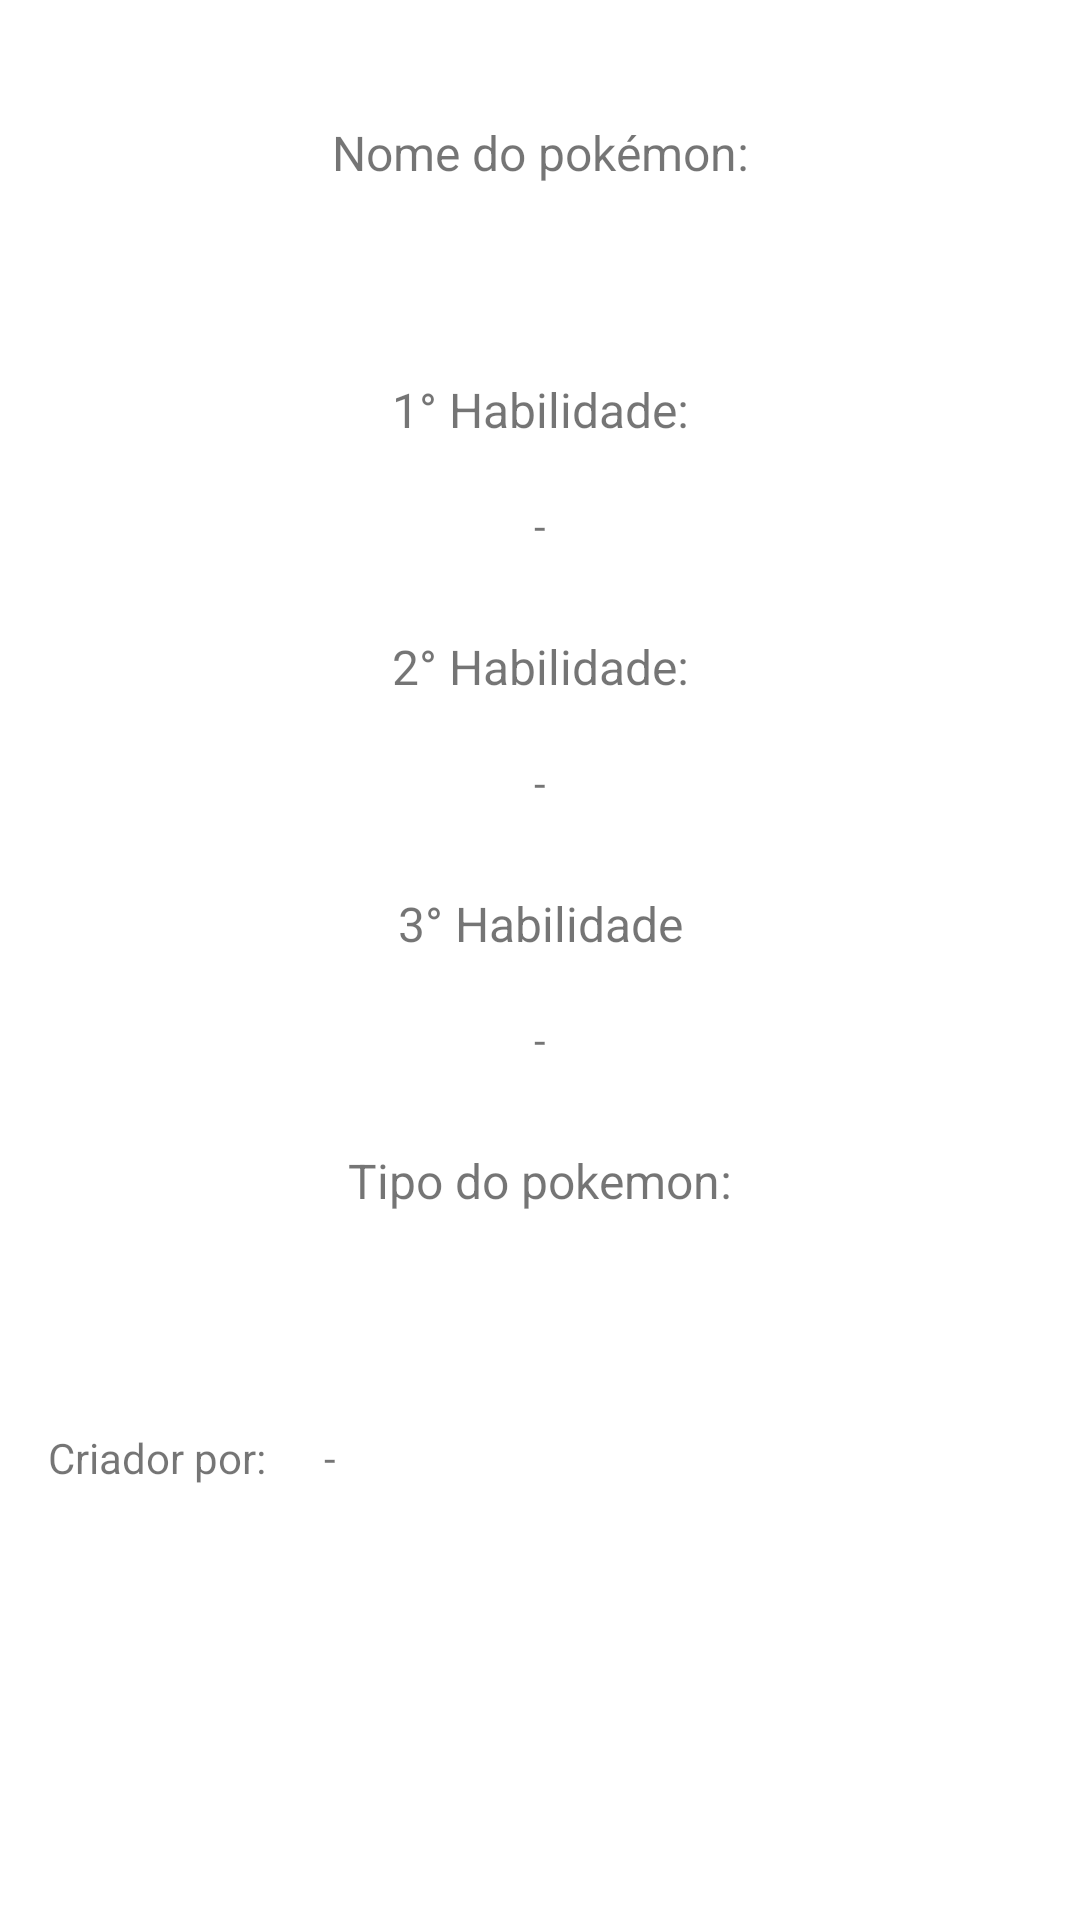

Write the Android layout XML for this screen, with the resource values it uses.
<!-- AndroidManifest.xml: application theme Theme.PokedexUFPR -->
<!-- res/layout/activity_pokemon.xml -->
<?xml version="1.0" encoding="utf-8"?>
<ScrollView
    xmlns:android="http://schemas.android.com/apk/res/android"
    xmlns:app="http://schemas.android.com/apk/res-auto"
    xmlns:tools="http://schemas.android.com/tools"
    android:layout_height="match_parent" android:layout_width="match_parent">
<androidx.constraintlayout.widget.ConstraintLayout
    android:layout_width="match_parent"
    android:layout_height="match_parent"
    tools:context=".PokemonActivity">

    <ImageView
        android:id="@+id/viewPokemonImage"
        android:layout_width="0dp"
        android:layout_height="wrap_content"
        android:layout_marginStart="16dp"
        android:layout_marginTop="16dp"
        android:layout_marginEnd="16dp"
        android:layout_marginBottom="24dp"
        app:layout_constraintBottom_toTopOf="@+id/textView10"
        app:layout_constraintEnd_toEndOf="parent"
        app:layout_constraintStart_toStartOf="parent"
        app:layout_constraintTop_toTopOf="parent"
        tools:srcCompat="@tools:sample/avatars" />

    <TextView
        android:id="@+id/viewPokemonType"
        android:layout_width="0dp"
        android:layout_height="40dp"
        android:layout_marginStart="16dp"
        android:layout_marginEnd="16dp"
        android:layout_marginBottom="24dp"
        android:gravity="center"
        app:layout_constraintBottom_toTopOf="@+id/textView11"
        app:layout_constraintEnd_toEndOf="parent"
        app:layout_constraintHorizontal_bias="0.0"
        app:layout_constraintStart_toStartOf="parent" />

    <TextView
        android:id="@+id/textView5"
        android:layout_width="wrap_content"
        android:layout_height="wrap_content"
        android:layout_marginBottom="8dp"
        android:text="Tipo do pokemon:"
        android:textSize="16sp"
        app:layout_constraintBottom_toTopOf="@+id/viewPokemonType"
        app:layout_constraintEnd_toEndOf="parent"
        app:layout_constraintStart_toStartOf="parent" />

    <TextView
        android:id="@+id/viewThirdAbility"
        android:layout_width="0dp"
        android:layout_height="40dp"
        android:layout_marginStart="16dp"
        android:layout_marginEnd="16dp"
        android:layout_marginBottom="16dp"
        android:gravity="center"
        android:text="-"
        app:layout_constraintBottom_toTopOf="@+id/textView5"
        app:layout_constraintEnd_toEndOf="parent"
        app:layout_constraintStart_toStartOf="parent" />

    <TextView
        android:id="@+id/textView4"
        android:layout_width="wrap_content"
        android:layout_height="wrap_content"
        android:layout_marginBottom="8dp"
        android:text="3° Habilidade"
        android:textSize="16sp"
        app:layout_constraintBottom_toTopOf="@+id/viewThirdAbility"
        app:layout_constraintEnd_toEndOf="parent"
        app:layout_constraintStart_toStartOf="parent" />

    <TextView
        android:id="@+id/viewSecondAbility"
        android:layout_width="0dp"
        android:layout_height="40dp"
        android:layout_marginStart="16dp"
        android:layout_marginEnd="16dp"
        android:layout_marginBottom="16dp"
        android:gravity="center"
        android:text="-"
        app:layout_constraintBottom_toTopOf="@+id/textView4"
        app:layout_constraintEnd_toEndOf="parent"
        app:layout_constraintStart_toStartOf="parent" />

    <TextView
        android:id="@+id/textView6"
        android:layout_width="wrap_content"
        android:layout_height="wrap_content"
        android:layout_marginBottom="8dp"
        android:text="2° Habilidade:"
        android:textSize="16sp"
        app:layout_constraintBottom_toTopOf="@+id/viewSecondAbility"
        app:layout_constraintEnd_toEndOf="parent"
        app:layout_constraintStart_toStartOf="parent" />

    <TextView
        android:id="@+id/viewFirstAbility"
        android:layout_width="0dp"
        android:layout_height="40dp"
        android:layout_marginStart="16dp"
        android:layout_marginEnd="16dp"
        android:layout_marginBottom="16dp"
        android:gravity="center"
        android:text="-"
        app:layout_constraintBottom_toTopOf="@+id/textView6"
        app:layout_constraintEnd_toEndOf="parent"
        app:layout_constraintStart_toStartOf="parent" />

    <TextView
        android:id="@+id/textView7"
        android:layout_width="wrap_content"
        android:layout_height="wrap_content"
        android:layout_marginBottom="8dp"
        android:text="1° Habilidade:"
        android:textSize="16sp"
        app:layout_constraintBottom_toTopOf="@+id/viewFirstAbility"
        app:layout_constraintEnd_toEndOf="parent"
        app:layout_constraintStart_toStartOf="parent" />

    <TextView
        android:id="@+id/viewPokemonName"
        android:layout_width="0dp"
        android:layout_height="40dp"
        android:layout_marginStart="16dp"
        android:layout_marginEnd="16dp"
        android:layout_marginBottom="16dp"
        android:gravity="center"
        app:layout_constraintBottom_toTopOf="@+id/textView7"
        app:layout_constraintEnd_toEndOf="parent"
        app:layout_constraintStart_toStartOf="parent" />

    <TextView
        android:id="@+id/textView10"
        android:layout_width="wrap_content"
        android:layout_height="wrap_content"
        android:layout_marginBottom="8dp"
        android:text="Nome do pokémon:"
        android:textSize="16sp"
        app:layout_constraintBottom_toTopOf="@+id/viewPokemonName"
        app:layout_constraintEnd_toEndOf="parent"
        app:layout_constraintStart_toStartOf="parent" />

    <TextView
        android:id="@+id/textView11"
        android:layout_width="wrap_content"
        android:layout_height="wrap_content"
        android:layout_marginStart="16dp"
        android:layout_marginBottom="16dp"
        android:text="Criador por: "
        app:layout_constraintBottom_toBottomOf="parent"
        app:layout_constraintStart_toStartOf="parent" />

    <TextView
        android:id="@+id/viewCriadoPor"
        android:layout_width="wrap_content"
        android:layout_height="wrap_content"
        android:layout_marginStart="16dp"
        android:text="-"
        app:layout_constraintBottom_toBottomOf="@+id/textView11"
        app:layout_constraintStart_toEndOf="@+id/textView11" />

</androidx.constraintlayout.widget.ConstraintLayout>
</ScrollView>
<!-- resources referenced by this layout -->
<resources>
  <style name="Theme.PokedexUFPR" parent="Theme.MaterialComponents.DayNight.DarkActionBar">
          
          <item name="colorPrimary">@color/purple_500</item>
          <item name="colorPrimaryVariant">@color/purple_700</item>
          <item name="colorOnPrimary">@color/white</item>
          
          <item name="colorSecondary">@color/teal_200</item>
          <item name="colorSecondaryVariant">@color/teal_700</item>
          <item name="colorOnSecondary">@color/black</item>
          
          <item name="android:statusBarColor" tools:targetApi="l">?attr/colorPrimaryVariant</item>
          
      </style>
  <color name="purple_500">#8F0000</color>
  <color name="purple_700">#F60000</color>
  <color name="white">#FFFFFFFF</color>
  <color name="teal_200">#FF03DAC5</color>
  <color name="teal_700">#F60000</color>
  <color name="black">#FF000000</color>
</resources>
